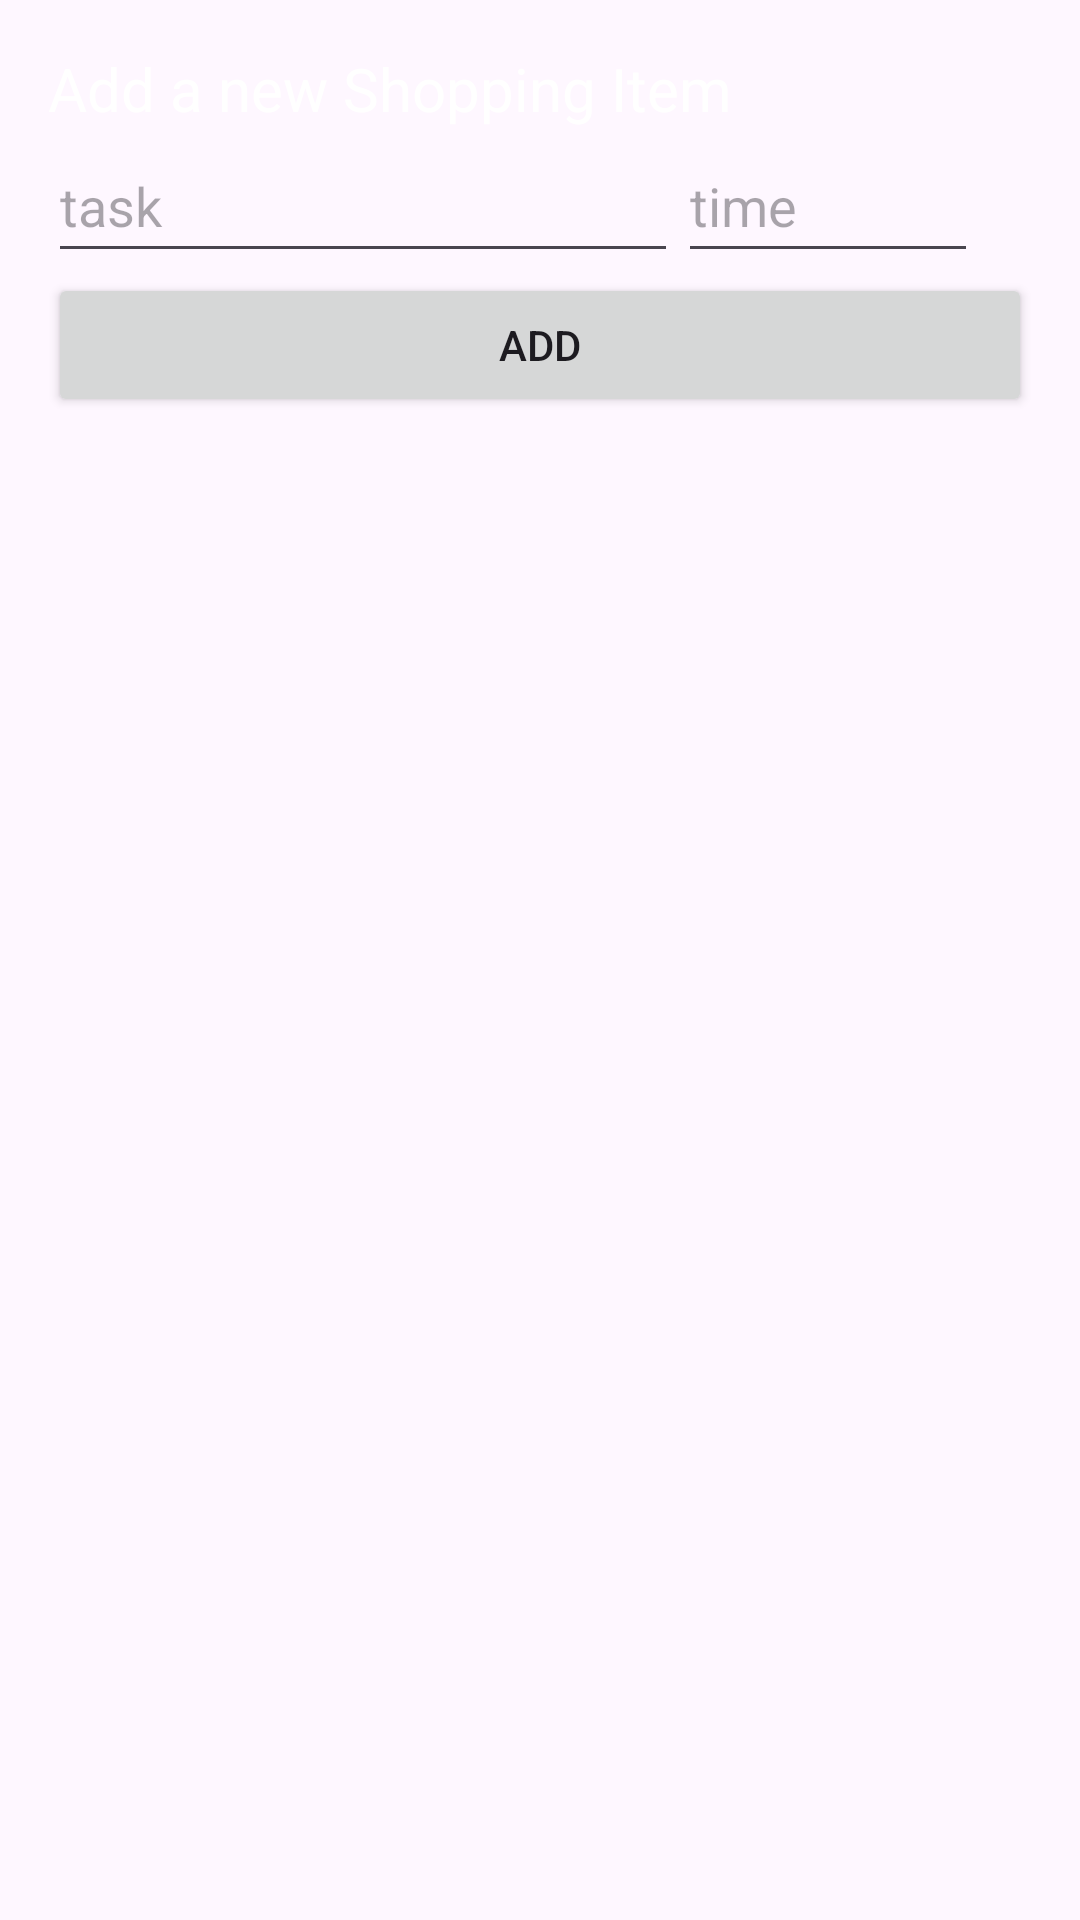

Android layout source for this screen:
<!-- AndroidManifest.xml: application theme Theme.Imagefirebase -->
<!-- res/layout/add_item.xml -->
<?xml version="1.0" encoding="utf-8"?>
<androidx.constraintlayout.widget.ConstraintLayout xmlns:android="http://schemas.android.com/apk/res/android"
    xmlns:app="http://schemas.android.com/apk/res-auto"
    xmlns:tools="http://schemas.android.com/tools"
    android:layout_width="match_parent"
    android:layout_height="200dp"
    android:orientation="vertical"
    android:padding="16dp">

    <TextView
        android:id="@+id/tvTitle"
        android:layout_width="wrap_content"
        android:layout_height="wrap_content"
        android:text="Add a new Shopping Item"
        android:textColor="@android:color/white"
        android:textSize="20sp"
        app:layout_constraintStart_toStartOf="parent"
        app:layout_constraintTop_toTopOf="parent" />

    <EditText
        android:id="@+id/edit_text_task"
        android:layout_width="0dp"
        android:layout_height="wrap_content"
        android:ems="10"
        android:hint="task"
        android:inputType="text"
        android:minHeight="48dp"
        android:textColor="@android:color/black"
        app:layout_constraintRight_toLeftOf="@id/edit_text_date"
        app:layout_constraintStart_toStartOf="parent"
        app:layout_constraintTop_toBottomOf="@id/tvTitle" />

    <EditText
        android:id="@+id/edit_text_date"
        android:layout_width="100dp"
        android:layout_height="wrap_content"
        android:hint="time"
        android:inputType="time"
        android:minHeight="48dp"
        android:textColor="@android:color/black"
        app:layout_constraintLeft_toRightOf="@id/edit_text_task"
        android:focusable="true"
        android:focusableInTouchMode="true"
        app:layout_constraintTop_toBottomOf="@id/tvTitle" />

    <Button
        android:id="@+id/user_button"
        android:layout_width="match_parent"
        android:layout_height="wrap_content"
        android:text="Add"
        app:layout_constraintTop_toBottomOf="@+id/edit_text_date" />


</androidx.constraintlayout.widget.ConstraintLayout>
<!-- resources referenced by this layout -->
<resources>
  <style name="Theme.Imagefirebase" parent="Base.Theme.Imagefirebase" />
  <style name="Base.Theme.Imagefirebase" parent="Theme.Material3.DayNight.NoActionBar">
          
          
      </style>
</resources>
